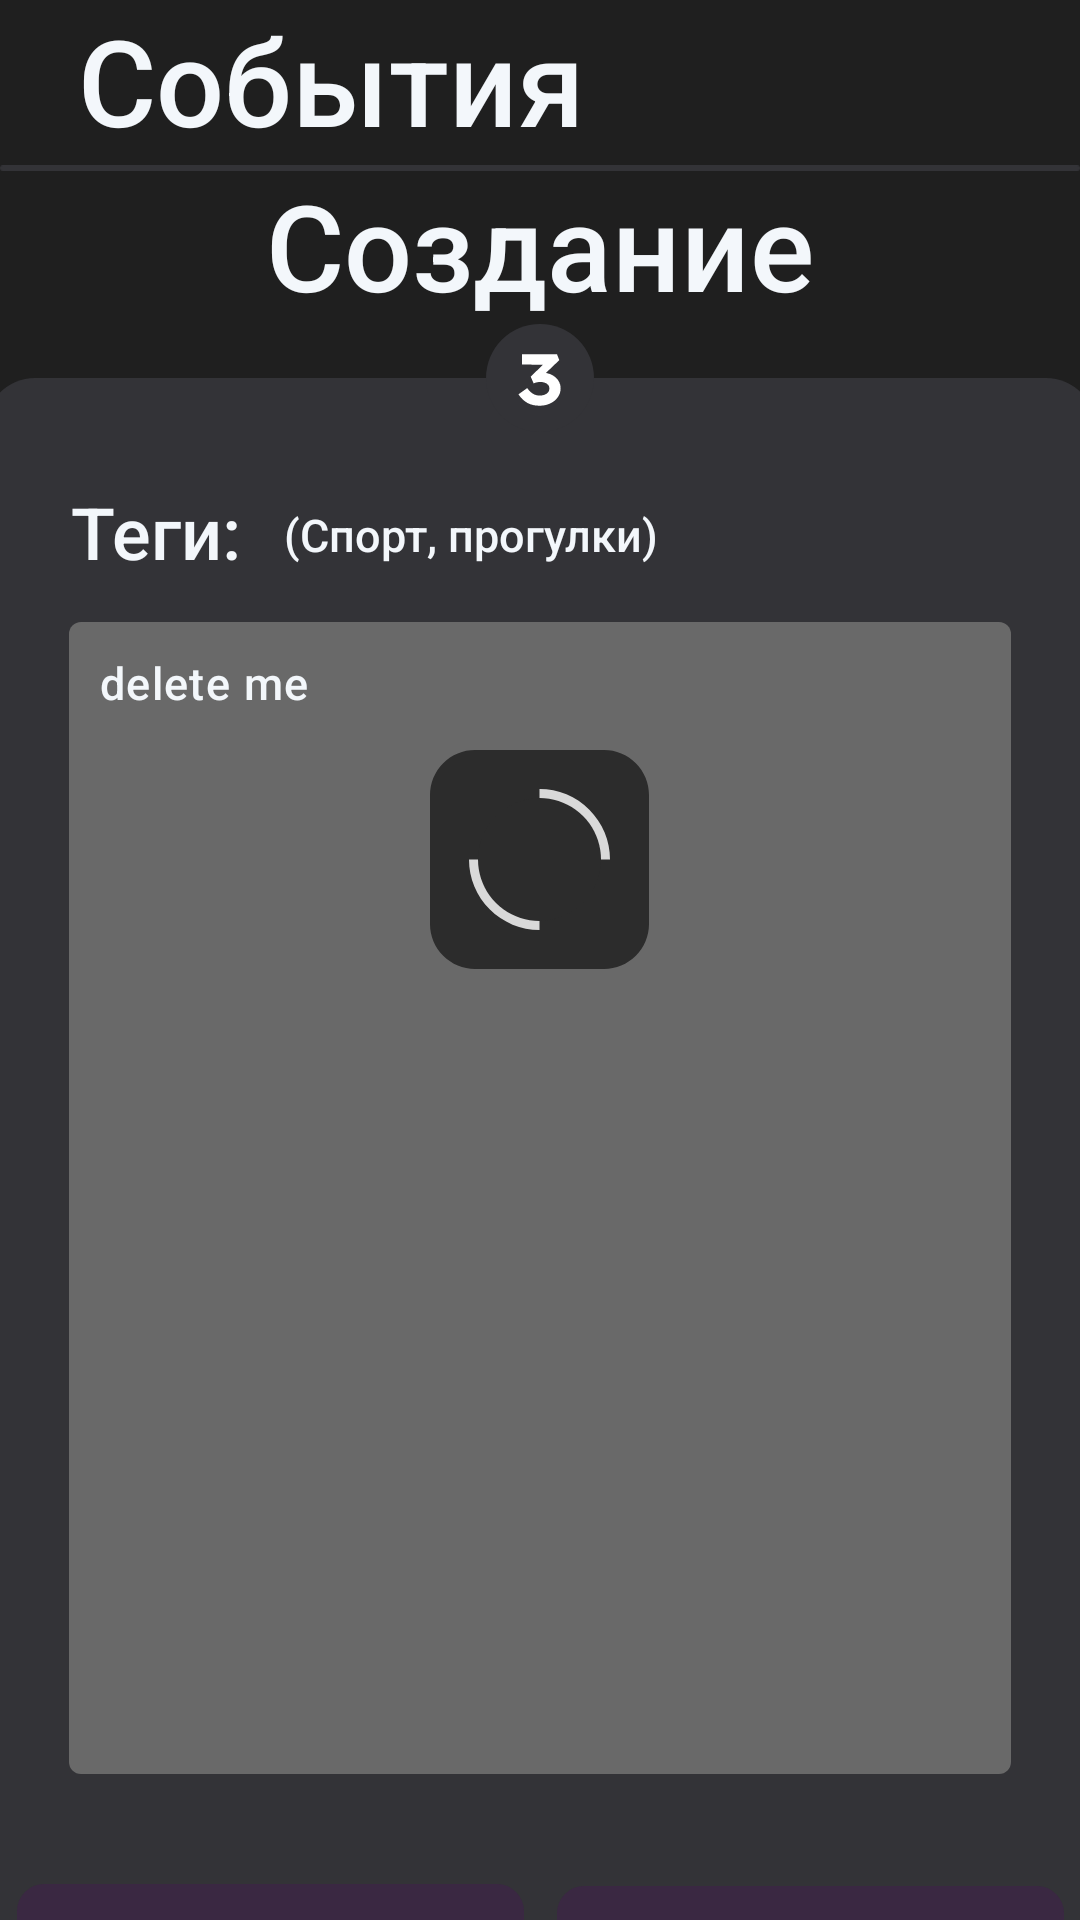

Produce the Android XML layout that renders to this screen, including the resource entries it uses.
<!-- AndroidManifest.xml: application theme Theme.Cutemeet -->
<!-- res/layout/fragment_create_event_panel_3.xml -->
<?xml version="1.0" encoding="utf-8"?>
<FrameLayout xmlns:android="http://schemas.android.com/apk/res/android"
    xmlns:tools="http://schemas.android.com/tools"
    android:layout_width="match_parent"
    android:layout_height="match_parent"
    tools:context=".CreateEventPanel_1"
    android:background="@color/mainscreen_bg">

    <TextView
        android:id="@+id/createEventsPanel_3_pageTitleText"
        android:layout_width="wrap_content"
        android:layout_height="wrap_content"
        android:layout_marginStart="26dp"
        android:layout_marginTop="0dp"
        android:fontFamily="sans-serif-medium"
        android:text="События"
        android:textColor="@color/textColor"
        android:textSize="40sp"
        android:typeface="sans" />

    <ImageView
        android:id="@+id/createEventsPanel_3_topDevidor"
        android:layout_width="wrap_content"
        android:layout_height="wrap_content"
        android:layout_gravity="center_horizontal|top"
        android:layout_marginTop="55dp"
        android:src="@drawable/topdevidor" />

    <TextView
        android:id="@+id/createEventsPanel_3_pageSubtitleText"
        android:layout_width="wrap_content"
        android:layout_height="wrap_content"
        android:layout_gravity="center_horizontal"
        android:layout_marginTop="55dp"
        android:fontFamily="sans-serif-medium"
        android:text="Создание"
        android:textColor="@color/textColor"
        android:textSize="40sp"
        android:typeface="sans" />

    <FrameLayout
        android:layout_width="371dp"
        android:layout_height="570dp"
        android:background="@drawable/eventspanel_bg"
        android:layout_gravity="center_horizontal"
        android:layout_marginTop="126dp">

        <TextView
            android:id="@+id/createEventsPanel_3_tagsText"
            android:layout_width="wrap_content"
            android:layout_height="wrap_content"
            android:layout_marginLeft="29dp"
            android:layout_marginTop="35dp"
            android:fontFamily="sans-serif-medium"
            android:text="Теги: "
            android:textColor="@color/textColor"
            android:textSize="24sp"
            android:typeface="sans" />

        <TextView
            android:id="@+id/createEventsPanel_3_tagsExamplesText"
            android:layout_width="wrap_content"
            android:layout_height="wrap_content"
            android:layout_marginLeft="100dp"
            android:layout_marginTop="42dp"
            android:fontFamily="sans-serif-medium"
            android:text="(Спорт, прогулки)"
            android:textColor="@color/textColor"
            android:textSize="15sp"
            android:typeface="sans" />

        <com.google.android.material.textfield.TextInputLayout
            android:layout_width="wrap_content"
            android:layout_height="390dp"
            android:layout_gravity="center_horizontal"
            android:layout_marginTop="76dp">

            <com.google.android.material.textfield.TextInputEditText
                android:id="@+id/createEventsPanel_3_tagsEditText"
                android:layout_width="314dp"
                android:layout_height="384dp"
                android:gravity="top|left"
                android:text="delete me"
                android:textSize="15sp"
                android:fontFamily="sans-serif-medium"
                android:textColor="@color/textColor"
                android:background="@drawable/eventspanel_tagsinputbg"
                android:padding="10dp"/>
        </com.google.android.material.textfield.TextInputLayout>

        <ImageButton
            android:id="@+id/createEventsPanel_3_backButton"
            android:layout_width="wrap_content"
            android:layout_height="wrap_content"
            android:layout_gravity="left|bottom"
            android:layout_marginLeft="11dp"
            android:layout_marginBottom="20dp"
            android:src="@drawable/loginsignup_backbutton"
            android:background="@android:color/transparent"
            android:contentDescription="@string/NULL"
            />

        <ImageButton
            android:id="@+id/createEventsPanel_3_sendEventButton"
            android:layout_width="wrap_content"
            android:layout_height="48dp"
            android:layout_gravity="left|bottom"
            android:layout_marginLeft="191dp"
            android:layout_marginBottom="20dp"
            android:src="@drawable/eventspanel_sendbutton"
            android:background="@android:color/transparent"
            android:contentDescription="@string/NULL"
            />

    </FrameLayout>

    <ImageView
        android:id="@+id/createEventsPanel_3_pageNumberImage"
        android:layout_width="wrap_content"
        android:layout_height="wrap_content"
        android:src="@drawable/pagenumberimage_3"
        android:layout_gravity="center_horizontal"
        android:layout_marginTop="108dp" />

    <ImageView
        android:id="@+id/createEventsPanel_3_loadingImage"
        android:layout_width="wrap_content"
        android:layout_height="wrap_content"
        android:layout_gravity="center_horizontal"
        android:layout_marginTop="250dp"
        android:src="@drawable/loading_anim"/>

</FrameLayout>
<!-- resources referenced by this layout -->
<resources>
  <color name="mainscreen_bg">#1F1F1F</color>
  <color name="textColor">#F3F7FB</color>
  <!-- drawable eventspanel_bg (drawable) -->
  <vector xmlns:android="http://schemas.android.com/apk/res/android"
      android:width="371dp"
      android:height="546dp"
      android:viewportWidth="371"
      android:viewportHeight="546">
    <path
        android:pathData="M17,0L354,0A17,17 0,0 1,371 17L371,529A17,17 0,0 1,354 546L17,546A17,17 0,0 1,0 529L0,17A17,17 0,0 1,17 0z"
        android:fillColor="#333337"/>
  </vector>
  <!-- drawable eventspanel_sendbutton: vector/xml drawable (drawable, 5013 chars, omitted) -->
  <!-- drawable eventspanel_tagsinputbg (drawable) -->
  <vector xmlns:android="http://schemas.android.com/apk/res/android"
      android:width="314dp"
      android:height="384dp"
      android:viewportWidth="314"
      android:viewportHeight="384">
    <path
        android:pathData="M4,0L310,0A4,4 0,0 1,314 4L314,380A4,4 0,0 1,310 384L4,384A4,4 0,0 1,0 380L0,4A4,4 0,0 1,4 0z"
        android:fillColor="#696969"/>
  </vector>
  <!-- drawable loading_anim: vector/xml drawable (drawable, 2783 chars, omitted) -->
  <!-- drawable loginsignup_backbutton: vector/xml drawable (drawable, 2991 chars, omitted) -->
  <!-- drawable pagenumberimage_3 (drawable) -->
  <vector xmlns:android="http://schemas.android.com/apk/res/android"
      android:width="36dp"
      android:height="36dp"
      android:viewportWidth="36"
      android:viewportHeight="36">
    <path
        android:pathData="M18,18m-18,0a18,18 0,1 1,36 0a18,18 0,1 1,-36 0"
        android:fillColor="#333337"/>
    <path
        android:pathData="M17.824,27.24C16.24,27.24 14.88,26.92 13.744,26.28C12.608,25.624 11.632,24.68 10.816,23.448L13.744,21.36C14.048,21.808 14.4,22.224 14.8,22.608C15.2,22.976 15.648,23.28 16.144,23.52C16.656,23.744 17.224,23.856 17.848,23.856C18.424,23.856 18.96,23.776 19.456,23.616C19.952,23.44 20.352,23.176 20.656,22.824C20.976,22.472 21.136,22.032 21.136,21.504C21.136,20.976 20.984,20.56 20.68,20.256C20.392,19.936 20.016,19.704 19.552,19.56C19.104,19.4 18.624,19.32 18.112,19.32C17.84,19.32 17.568,19.344 17.296,19.392C17.04,19.424 16.792,19.48 16.552,19.56C16.312,19.624 16.088,19.704 15.88,19.8L14.896,17.544L19.648,12.936L20.344,13.632L11.992,13.488V10.056H23.656L24.424,12.048L18.184,18.024L17.224,16.512C17.4,16.448 17.672,16.392 18.04,16.344C18.408,16.296 18.784,16.272 19.168,16.272C19.936,16.272 20.656,16.408 21.328,16.68C22.016,16.936 22.624,17.296 23.152,17.76C23.696,18.208 24.12,18.752 24.424,19.392C24.728,20.016 24.88,20.688 24.88,21.408C24.88,22.544 24.56,23.552 23.92,24.432C23.296,25.312 22.448,26 21.376,26.496C20.32,26.992 19.136,27.24 17.824,27.24Z"
        android:fillColor="#ffffff"/>
  </vector>
  <!-- drawable topdevidor (drawable) -->
  <vector xmlns:android="http://schemas.android.com/apk/res/android"
      android:width="391dp"
      android:height="2dp"
      android:viewportWidth="391"
      android:viewportHeight="2">
    <path
        android:pathData="M1,0L390,0A1,1 0,0 1,391 1L391,1A1,1 0,0 1,390 2L1,2A1,1 0,0 1,0 1L0,1A1,1 0,0 1,1 0z"
        android:fillColor="#333337"/>
  </vector>
  <string name="NULL">NULL</string>
  <style name="Theme.Cutemeet" parent="Base.Theme.Cutemeet" />
  <style name="Base.Theme.Cutemeet" parent="Theme.Material3.DayNight.NoActionBar">
          
          <item name="android:statusBarColor">@color/mainscreen_bg</item>
          <item name="android:navigationBarColor">@color/mainscreen_bg</item>
          
      </style>
</resources>
